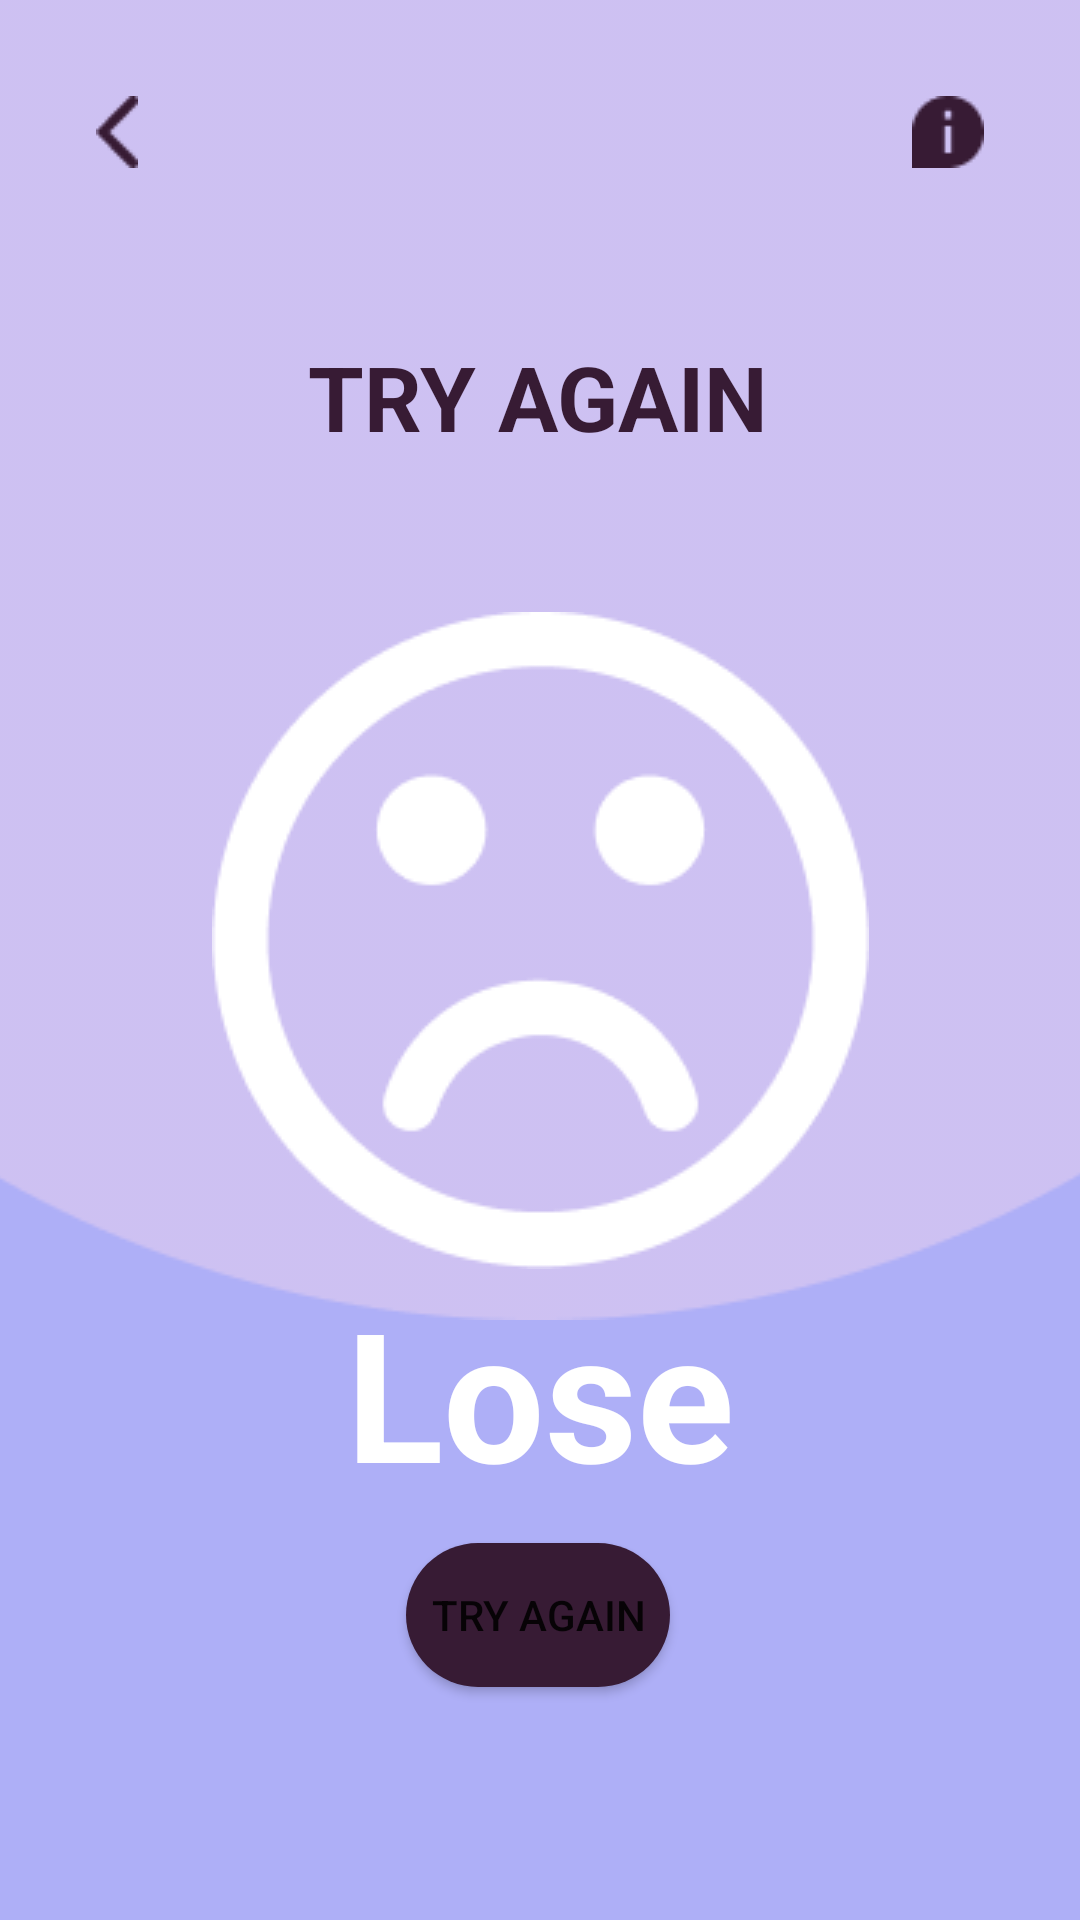

The Android layout XML behind this screen, and the referenced resources:
<!-- AndroidManifest.xml: application theme Theme.Quiz -->
<!-- res/layout/activity_lose.xml -->
<?xml version="1.0" encoding="utf-8"?>
<androidx.constraintlayout.widget.ConstraintLayout xmlns:android="http://schemas.android.com/apk/res/android"
    xmlns:app="http://schemas.android.com/apk/res-auto"
    xmlns:tools="http://schemas.android.com/tools"
    android:layout_width="match_parent"
    android:layout_height="match_parent"
    android:background="@color/fuchsia">

    <ImageView
        android:layout_width="500dp"
        android:layout_height="wrap_content"
        android:layout_marginBottom="200dp"
        android:src="@drawable/bg_circle_top"
        app:layout_constraintBottom_toBottomOf="parent"
        app:layout_constraintEnd_toEndOf="parent"
        app:layout_constraintStart_toStartOf="parent"
        tools:ignore="ContentDescription" />

    <ImageView
        android:id="@+id/backButton"
        android:layout_width="wrap_content"
        android:layout_height="wrap_content"
        android:layout_alignParentStart="true"
        android:layout_alignParentTop="true"
        android:layout_marginStart="16dp"
        android:layout_marginTop="16dp"
        android:padding="16dp"
        android:src="@drawable/back"
        app:layout_constraintStart_toStartOf="parent"
        app:layout_constraintTop_toTopOf="parent"
        tools:ignore="ContentDescription" />

    <ImageView
        android:id="@+id/about"
        android:layout_width="wrap_content"
        android:layout_height="wrap_content"
        android:layout_alignParentStart="true"
        android:layout_alignParentTop="true"
        android:layout_marginTop="16dp"
        android:layout_marginEnd="16dp"
        android:padding="16dp"
        android:src="@drawable/info"
        app:layout_constraintEnd_toEndOf="parent"
        app:layout_constraintTop_toTopOf="parent"
        tools:ignore="ContentDescription" />

    <TextView
        android:layout_width="wrap_content"
        android:layout_height="wrap_content"
        android:layout_marginStart="16dp"
        android:layout_marginTop="112dp"
        android:layout_marginEnd="16dp"
        android:text="@string/try_again"
        android:textColor="@color/darkbrown"
        android:textSize="30sp"
        android:textStyle="bold"
        app:layout_constraintEnd_toEndOf="parent"
        app:layout_constraintHorizontal_bias="0.497"
        app:layout_constraintStart_toStartOf="parent"
        app:layout_constraintTop_toTopOf="parent" />

    <ImageView
        android:layout_width="wrap_content"
        android:layout_height="wrap_content"
        android:layout_marginStart="16dp"
        android:layout_marginTop="204dp"
        android:layout_marginEnd="16dp"
        android:src="@drawable/sad"
        app:layout_constraintEnd_toEndOf="parent"
        app:layout_constraintStart_toStartOf="parent"
        app:layout_constraintTop_toTopOf="parent"
        tools:ignore="ContentDescription" />

    <TextView
        android:layout_width="wrap_content"
        android:layout_height="wrap_content"
        android:layout_marginStart="16dp"
        android:layout_marginTop="424dp"
        android:layout_marginEnd="16dp"
        android:text="@string/lose"
        android:textColor="@color/white"
        android:textSize="60sp"
        android:textStyle="bold"
        app:layout_constraintEnd_toEndOf="parent"
        app:layout_constraintStart_toStartOf="parent"
        app:layout_constraintTop_toTopOf="parent" />

    <Button
        android:id="@+id/try_again"
        android:layout_width="wrap_content"
        android:layout_height="wrap_content"
        android:background="@drawable/rounded_corner"
        android:text="@string/try_again"
        app:layout_constraintBottom_toBottomOf="parent"
        app:layout_constraintEnd_toEndOf="parent"
        app:layout_constraintHorizontal_bias="0.498"
        app:layout_constraintStart_toStartOf="parent"
        app:layout_constraintTop_toTopOf="parent"
        app:layout_constraintVertical_bias="0.869"
        tools:ignore="ContentDescription" />

</androidx.constraintlayout.widget.ConstraintLayout>
<!-- resources referenced by this layout -->
<resources>
  <color name="darkbrown">#371B34</color>
  <color name="fuchsia">#AEAFF7</color>
  <color name="white">#FFFFFFFF</color>
  <!-- drawable back: png bitmap (drawable, 379 bytes) -->
  <!-- drawable bg_circle_top: png bitmap (drawable, 3996 bytes) -->
  <!-- drawable info: png bitmap (drawable, 520 bytes) -->
  <!-- drawable rounded_corner (drawable) -->
  <?xml version="1.0" encoding="utf-8"?>
  <shape xmlns:android="http://schemas.android.com/apk/res/android">
      <corners android:radius="160dp" />
      <solid android:color="@color/darkbrown" />
  </shape>
  <!-- drawable sad: png bitmap (drawable, 5407 bytes) -->
  <string name="lose">Lose</string>
  <string name="try_again">TRY AGAIN</string>
  <style name="Theme.Quiz" parent="Theme.MaterialComponents.DayNight.NoActionBar">
          
          <item name="colorPrimary">@color/purple_500</item>
          <item name="colorPrimaryVariant">@color/purple_700</item>
          <item name="colorOnPrimary">@color/white</item>
          
          <item name="colorSecondary">@color/teal_200</item>
          <item name="colorSecondaryVariant">@color/teal_700</item>
          <item name="colorOnSecondary">@color/black</item>
          
          <item name="android:statusBarColor">?attr/colorPrimaryVariant</item>
          
      </style>
  <color name="purple_500">#FF6200EE</color>
  <color name="purple_700">#FF3700B3</color>
  <color name="teal_200">#FF03DAC5</color>
  <color name="teal_700">#FF018786</color>
  <color name="black">#FF000000</color>
</resources>
